The GitHub repository laexl/love-xyellow-lemon- contains a labelled image folder "DE_6205_2HP" with 10 categories: normal, ball14, ball21, ball7, inner14, inner21, inner7, outer14, outer21, outer7. Examples follow, each with its label.

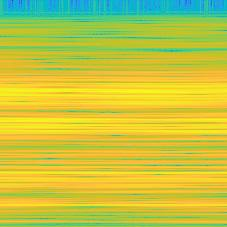
Label: inner7

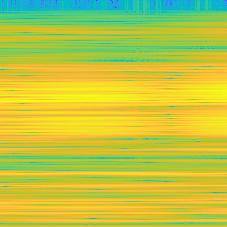
Label: inner14

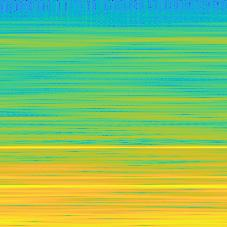
Label: normal

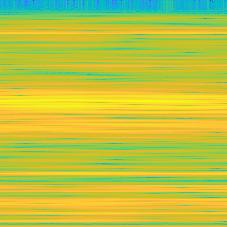
Label: ball21

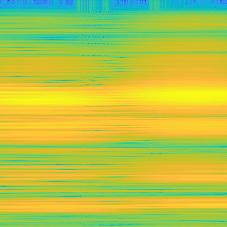
Label: outer21

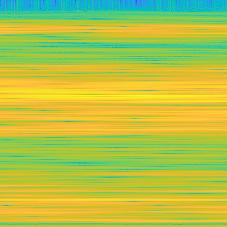
Label: outer14
